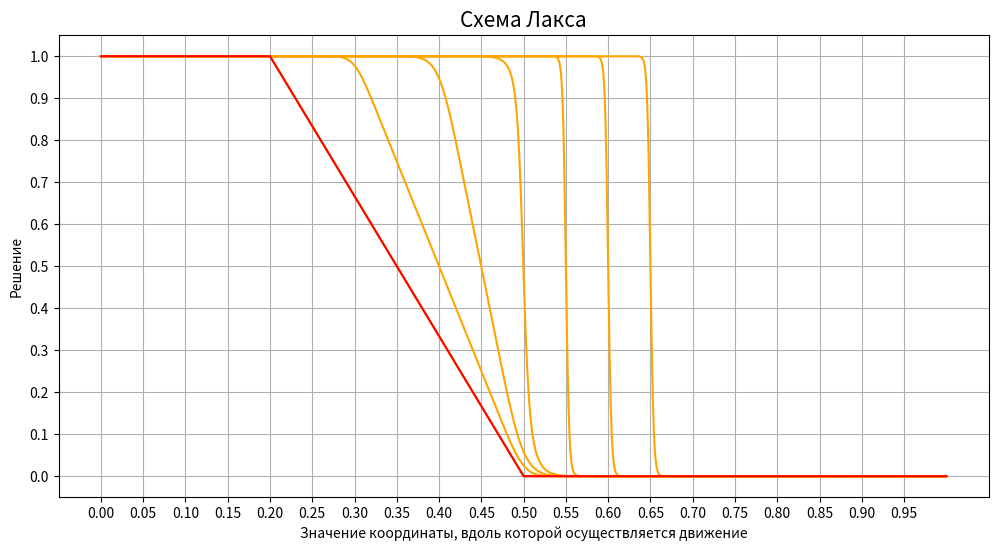
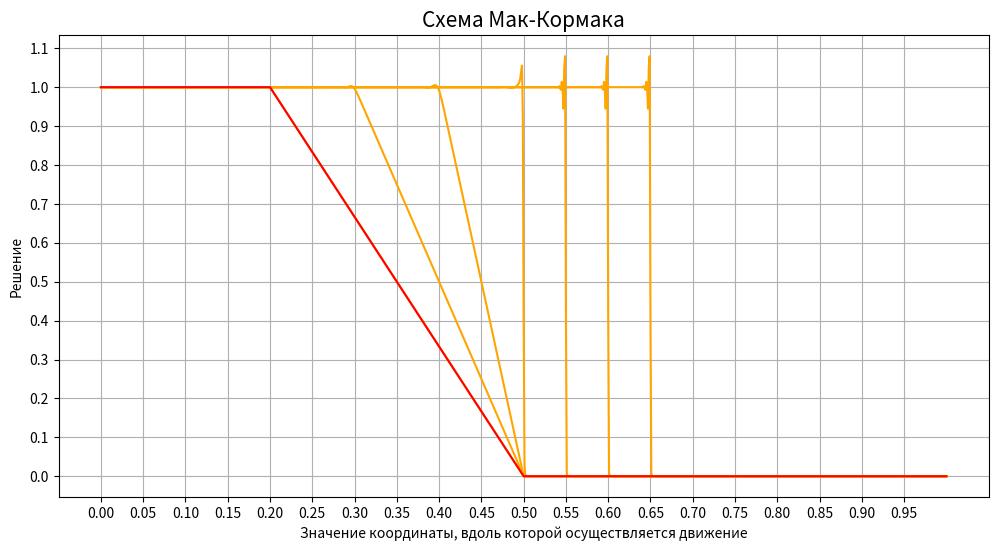

Recreate these plots in Python, in order.
import numpy as np
import math
import matplotlib.pyplot as plt

def f(x, x1, x2):  # начальная функция
    u1 = 1
    u2 = 0
    if x < x1:
        return u1
    elif x > x2:
        return u2
    else:
        return u1 + (u2 - u1) * (x - x1) / (x2 - x1)


def start_bound_f(a, b, x1, x2, d_x, t, d_t):
    X = np.arange(a, b + d_x, d_x)  # сетка по x
    T = np.arange(0, t + d_t, d_t)  # сетка по t
    U = np.zeros((len(T), len(X)))  # массив, куда складываются решение

    for i in range(len(X)):  # НУ
        U[0][i] = f(X[i], x1, x2)

    for j in range(len(T)):  # ГУ
        U[j][0] = f(a, x1, x2)
        U[j][len(X) - 1] = f(b, x1, x2)
    return X, T, U


def F(u):
    return u ** 2 / 2


def Laks(X, U, T, d_x, d_t):
    kur = d_t / d_x
    for t_j in range(len(T) - 1):
        for x_i in range(1, len(X) - 1):
            U[t_j + 1][x_i] = 0.5 * (U[t_j][x_i + 1] + U[t_j][x_i - 1]) - kur / 2 * (F(U[t_j][x_i + 1]) - F(U[t_j][x_i - 1]))
    return U


def MacCormack(X, U, T, d_x, d_t):
    kur = d_t / d_x
    for t_j in range(len(T) - 1):
        x_i = 0
        U_pr_prev = U[t_j][x_i] - kur / 2 * ((U[t_j][x_i + 1]) ** 2 - (U[t_j][x_i]) ** 2)
        for x_i in range(1, len(X) - 1):
            U_pr = U[t_j][x_i] - kur / 2 * (U[t_j][x_i + 1] ** 2 - U[t_j][x_i] ** 2)
            U[t_j + 1][x_i] = 0.5 * (U[t_j][x_i] + U_pr) - kur / 4 * (U_pr ** 2 - U_pr_prev ** 2)
            U_pr_prev = U_pr
    return U


a = 0  # условия
b = 1
x1 = 0.2
x2 = 0.5
d_x = 0.001
d_t = 0.0005
t = 1  # максимальное время

N_t = int(t / 0.01)  # всего шагов по времени

X, T, U = start_bound_f(a, b, x1, x2, d_x, t, d_t)


U1 = Laks(X, U, T, d_x, d_t)
fig1 = plt.figure(figsize=(12, 6))
plt.title("Схема Лакса", fontsize=15)
plt.xlabel("Значение координаты, вдоль которой осуществляется движение")
plt.ylabel("Решение")
ax = fig1.gca()
ax.set_xticks(np.arange(0, 1, 0.05))
ax.set_yticks(np.arange(0, 1.5, 0.1))

t_i = 0
t_max = 0.6  # время, до которого рисуем решения
while t_i <= t_max:
    plt.plot(X, U1[int(t_i / d_t)], "-", color='orange')  #, label=round(t_i, 2))
    t_i += 0.1
plt.plot(X, U1[0], "-", color='red')
plt.grid()
plt.show()

U2 = MacCormack(X, U, T, d_x, d_t)
fig2 = plt.figure(figsize=(12, 6))
ax = fig2.gca()
ax.set_xticks(np.arange(0, 1, 0.05))
ax.set_yticks(np.arange(0, 1.5, 0.1))
plt.title("Схема Мак-Кормака", fontsize=15)
plt.xlabel("Значение координаты, вдоль которой осуществляется движение")
plt.ylabel("Решение")


t_i = 0
while t_i <= t_max:
    plt.plot(X, U2[int(t_i / d_t)], "-", color='orange')
    t_i += 0.1
plt.plot(X, U2[0], "-", color='red')
plt.grid()
plt.show()